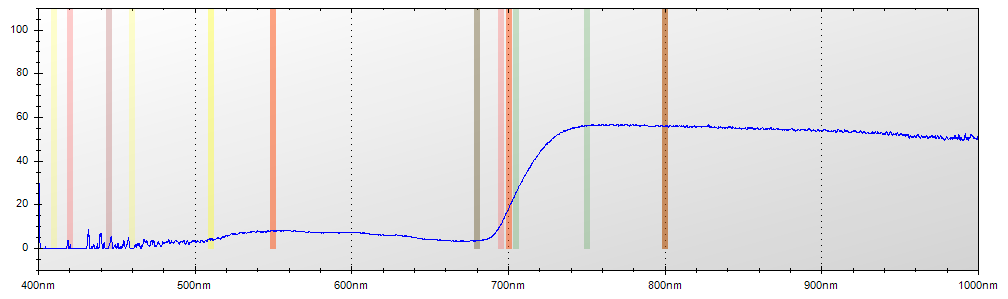

Source data for this figure (header and first rows):
Layer Title, Color, Specimen ID
Layer 1, Blue, Untitled
Mode, Integration Time, Boxcar Width, Scans to Average
Reflectance, 650 ms, 2, 1
Wavelength, Raw Spectrometer Data, Calibrated and Averaged Data
345.6, 1622, 100%
345.8, 1591, 82.9787234042553%
346, 2924, 74.0740740740707%
346.2, 3585, 100%
346.5, 4214, 100%
346.7, 4769, 0%
346.9, 4763, 0%
347.1, 4773, 100%
347.3, 4671, 100%
347.5, 4653, 100%
347.8, 4711, 100%
348, 4704, 86.7469879518048%
348.2, 4612, 27.3684210526302%
348.4, 4620, 100%
348.6, 4563, 100%
348.8, 4565, 100%
349.1, 4635, 100%
349.3, 4617, 100%
349.5, 4707, 0%
349.7, 4790, 0%
349.9, 4829, 0%
350.1, 4765, 33.204633204633%
350.3, 4782, 39.6078431372549%
350.6, 4818, 46.8852459016391%
350.8, 4800, 11.5384615384605%
351, 4800, 28.4810126582281%
351.2, 4747, 0%
351.4, 4715, 0%
351.6, 4648, 100%
351.9, 4966, 0%
352.1, 4919, 0%
352.3, 5088, 0%
352.5, 5214, 22.4719101123604%
352.7, 5199, 43.1372549019605%
352.9, 4836, 43.1192660550486%
353.2, 4881, 43.3673469387759%
353.4, 4905, 28.865979381444%
353.6, 4826, 0%
353.8, 4857, 100%
354, 4986, 0%
354.2, 5072, 100%
354.5, 4921, 100%
354.7, 4907, 100%
354.9, 4829, 0%
355.1, 4734, 0%
355.3, 4621, 0%
355.5, 4592, 0%
355.8, 4630, 0%
356, 4753, 0%
356.2, 4823, 0%
356.4, 4859, 0%
356.6, 4907, 0%
356.8, 4970, 8.51063829787023%
357, 4847, 0%
357.3, 4777, 100%
357.5, 4837, 100%
... 7,247 more rows
